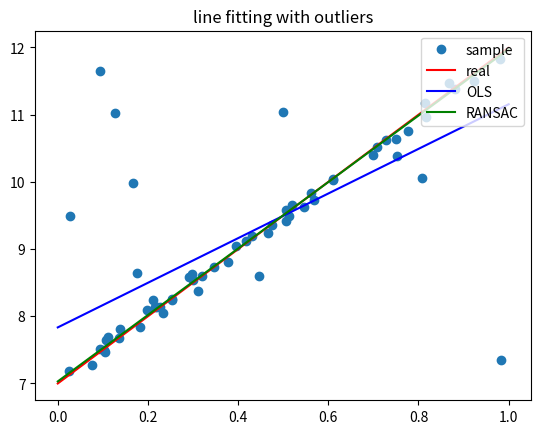

Write Python code to recreate this figure.
import numpy as np
import matplotlib.pyplot as plt

def get_line_data(k, b, n = 50, sigma = 0.1, m = 10):
    """
        Draw n samples from line: y = kx + b with Gaussian noise ~ N(0, sigma),
        where x in [0, 1),
        then add m outliers

        return [[x_0, y_0], [x_1, y_1], ..., [x_{n-1}, y_{n-1}]]
    """
    x = np.random.uniform(0, 1, n + m)
    y_inlier = k * x[:n] + np.random.normal(b, sigma, n)
    y_outlier = np.random.uniform(b, k + b, m)
    y = np.concatenate((y_inlier, y_outlier))
    return np.array([x, y]).T

def OLS(data):
    X = np.array([[1, data[i][0]] for i in range(len(data))])
    Y = data[:, 1]
    return np.linalg.inv(np.dot(X.T, X)).dot(X.T).dot(Y)

def dis(x, y, A, B, C):
    return abs(A * x + B * y + C) / np.sqrt(A ** 2 + B ** 2)

def RANSAC(data, thr, N):
    X, Y = data[:, 0], data[:, 1]
    m = len(data)
    k_ret = 0
    b_ret = 0
    tot_max = 0
    for ep in range(N):
        tot = 0
        p1 = np.random.randint(m)
        p2 = np.random.randint(m)
        while p1 == p2: p2 = np.random.randint(m)
        k_now = (Y[p1] - Y[p2]) / (X[p1] - X[p2])
        b_now = Y[p1] - k_now * X[p1]
        for i in range(m):
            if dis(X[i], Y[i], k_now, -1, b_now) < thr:
                tot += 1
        if tot > tot_max:
            k_ret = k_now
            b_ret = b_now
            tot_max = tot
    return b_ret, k_ret

if __name__ == "__main__":
    k = 5
    b = 7
    data = get_line_data(k, b)
    b_ols, k_ols = OLS(data)
    b_ransac, k_ransac = RANSAC(data, 0.01, 10000)

    plt.plot(data[:, 0], data[:, 1], 'o', label='sample')
    X0 = np.array([0, 1])
    plt.plot(X0, k * X0 + b, 'r', label='real')
    plt.plot(X0, k_ols * X0 + b_ols, 'b', label='OLS')
    plt.plot(X0, k_ransac * X0 + b_ransac, 'g', label='RANSAC')
    plt.legend(loc=1)
    plt.title('line fitting with outliers')
    plt.show()